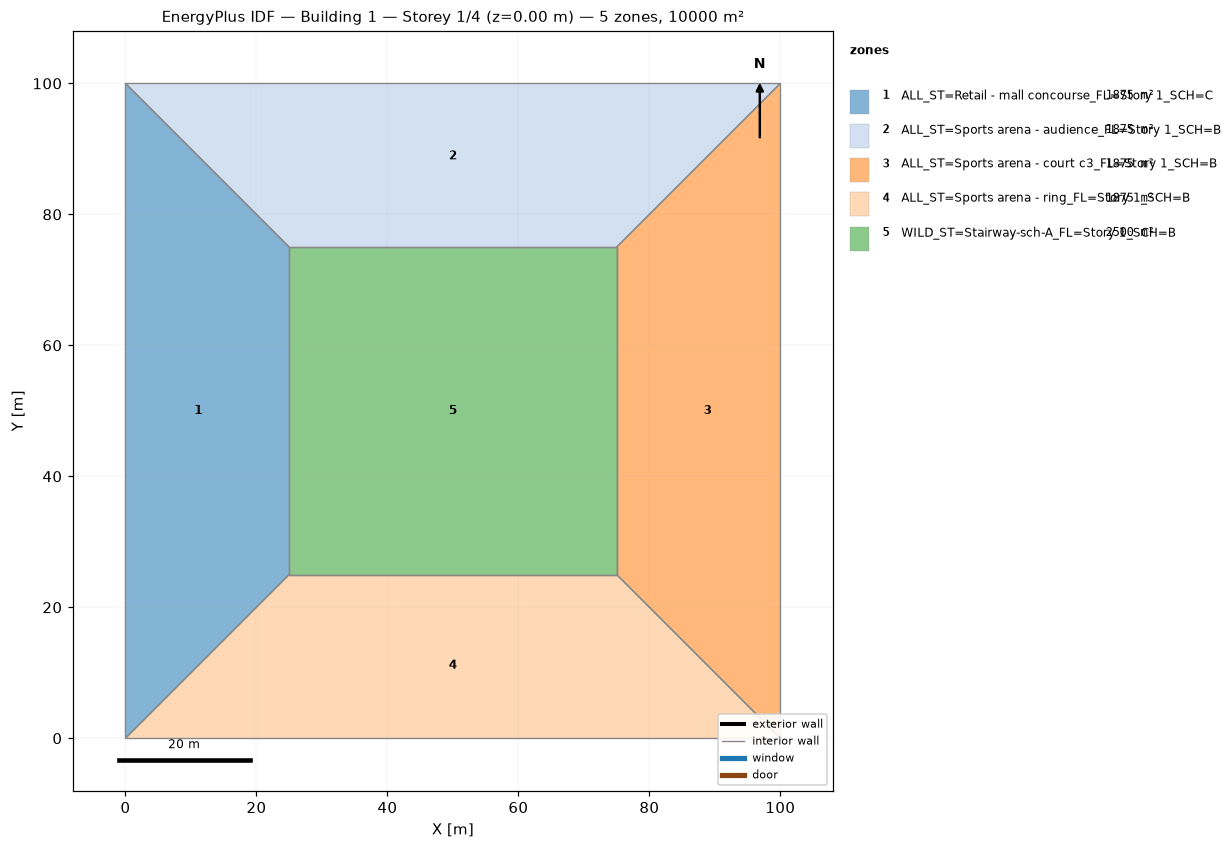
=== STOREY PLAN SPEC (per zone: floor XY polygon, exterior-wall plan segments, windows/doors) ===
zone 1: ALL_ST=Retail - mall concourse_FL=Story 1_SCH=C  (1875.0 m²)
  floor: (0.00, 0.00) (0.00, 100.00) (25.00, 75.00) (25.00, 25.00)
  interior walls: 4
zone 2: ALL_ST=Sports arena - audience_FL=Story 1_SCH=B  (1875.0 m²)
  floor: (0.00, 100.00) (100.00, 100.00) (75.00, 75.00) (25.00, 75.00)
  interior walls: 4
zone 3: ALL_ST=Sports arena - court c3_FL=Story 1_SCH=B  (1875.0 m²)
  floor: (100.00, 100.00) (100.00, 0.00) (75.00, 25.00) (75.00, 75.00)
  interior walls: 4
zone 4: ALL_ST=Sports arena - ring_FL=Story 1_SCH=B  (1875.0 m²)
  floor: (100.00, 0.00) (0.00, 0.00) (25.00, 25.00) (75.00, 25.00)
  interior walls: 4
zone 5: WILD_ST=Stairway-sch-A_FL=Story 1_SCH=B  (2500.0 m²)
  floor: (25.00, 25.00) (25.00, 75.00) (75.00, 75.00) (75.00, 25.00)
  interior walls: 4

=== DERIVED (storey summary) ===
Building: Building 1
Storey: 1 of 4  (floor level z = 0.00 m)
Storey gross floor area: 10000.0 m²
Zones on this storey: 5
  - ALL_ST=Retail - mall concourse_FL=Story 1_SCH=C: floor 1875.0 m²
  - ALL_ST=Sports arena - audience_FL=Story 1_SCH=B: floor 1875.0 m²
  - ALL_ST=Sports arena - court c3_FL=Story 1_SCH=B: floor 1875.0 m²
  - ALL_ST=Sports arena - ring_FL=Story 1_SCH=B: floor 1875.0 m²
  - WILD_ST=Stairway-sch-A_FL=Story 1_SCH=B: floor 2500.0 m²
Zone adjacency (shared interzone walls):
  - ALL_ST=Retail - mall concourse_FL=Story 1_SCH=C ↔ ALL_ST=Sports arena - audience_FL=Story 1_SCH=B
  - ALL_ST=Retail - mall concourse_FL=Story 1_SCH=C ↔ ALL_ST=Sports arena - ring_FL=Story 1_SCH=B
  - ALL_ST=Retail - mall concourse_FL=Story 1_SCH=C ↔ WILD_ST=Stairway-sch-A_FL=Story 1_SCH=B
  - ALL_ST=Sports arena - audience_FL=Story 1_SCH=B ↔ ALL_ST=Sports arena - court c3_FL=Story 1_SCH=B
  - ALL_ST=Sports arena - audience_FL=Story 1_SCH=B ↔ WILD_ST=Stairway-sch-A_FL=Story 1_SCH=B
  - ALL_ST=Sports arena - court c3_FL=Story 1_SCH=B ↔ ALL_ST=Sports arena - ring_FL=Story 1_SCH=B
  - ALL_ST=Sports arena - court c3_FL=Story 1_SCH=B ↔ WILD_ST=Stairway-sch-A_FL=Story 1_SCH=B
  - ALL_ST=Sports arena - ring_FL=Story 1_SCH=B ↔ WILD_ST=Stairway-sch-A_FL=Story 1_SCH=B